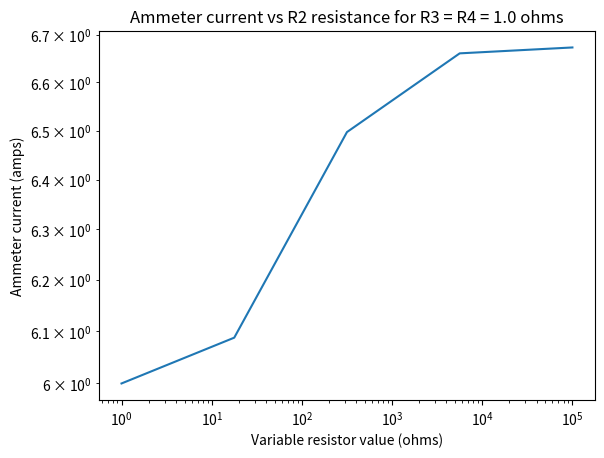
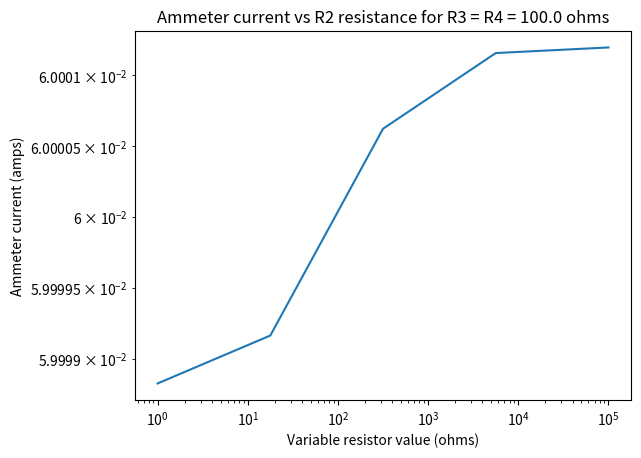
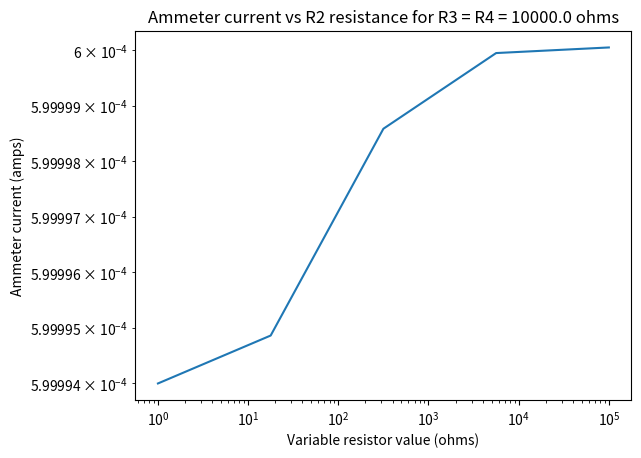

These figures' Python source, in order:
import numpy as np
import matplotlib.pyplot as plt
# Initialize parameters
## Resistances (ohms)
Ra = 1e-3
R1 = 100.
R2 = np.logspace(0, 5, 5)
R3 = np.array([1., 100., 1e4])
R4 = R3

## Voltage (volts)
E = 6.

currents = np.empty((len(R3), 3, len(R2)))

for i3, (r3, r4) in enumerate(zip(R3, R4)):
	for i2, r2 in enumerate(R2):
		res_mat = np.array([[-R1, r2, Ra], 
					[r3, r4, Ra+r3-r4], 
					[R1+r3, 0., r3]])
		volt_mat = np.array([0., 0., E])
		soln = np.linalg.solve(res_mat, volt_mat)
		currents[i3][:, i2] = np.linalg.solve(res_mat, volt_mat)
	plt.figure(i3+1)
	plt.loglog(R2, currents[i3][2, :])
	plt.xlabel('Variable resistor value (ohms)')
	plt.ylabel('Ammeter current (amps)')
	plt.title(f'Ammeter current vs R2 resistance for R3 = R4 = {r3} ohms')
plt.show()		

# The result tensor 'currents' contains a 3 3x5 matrices, with each 3x5 matrix computed
# over the ranfe of R2 for a given R3
for idx, r3 in enumerate(R3):
	print(f'R3 = {r3}')
	print(currents[idx])